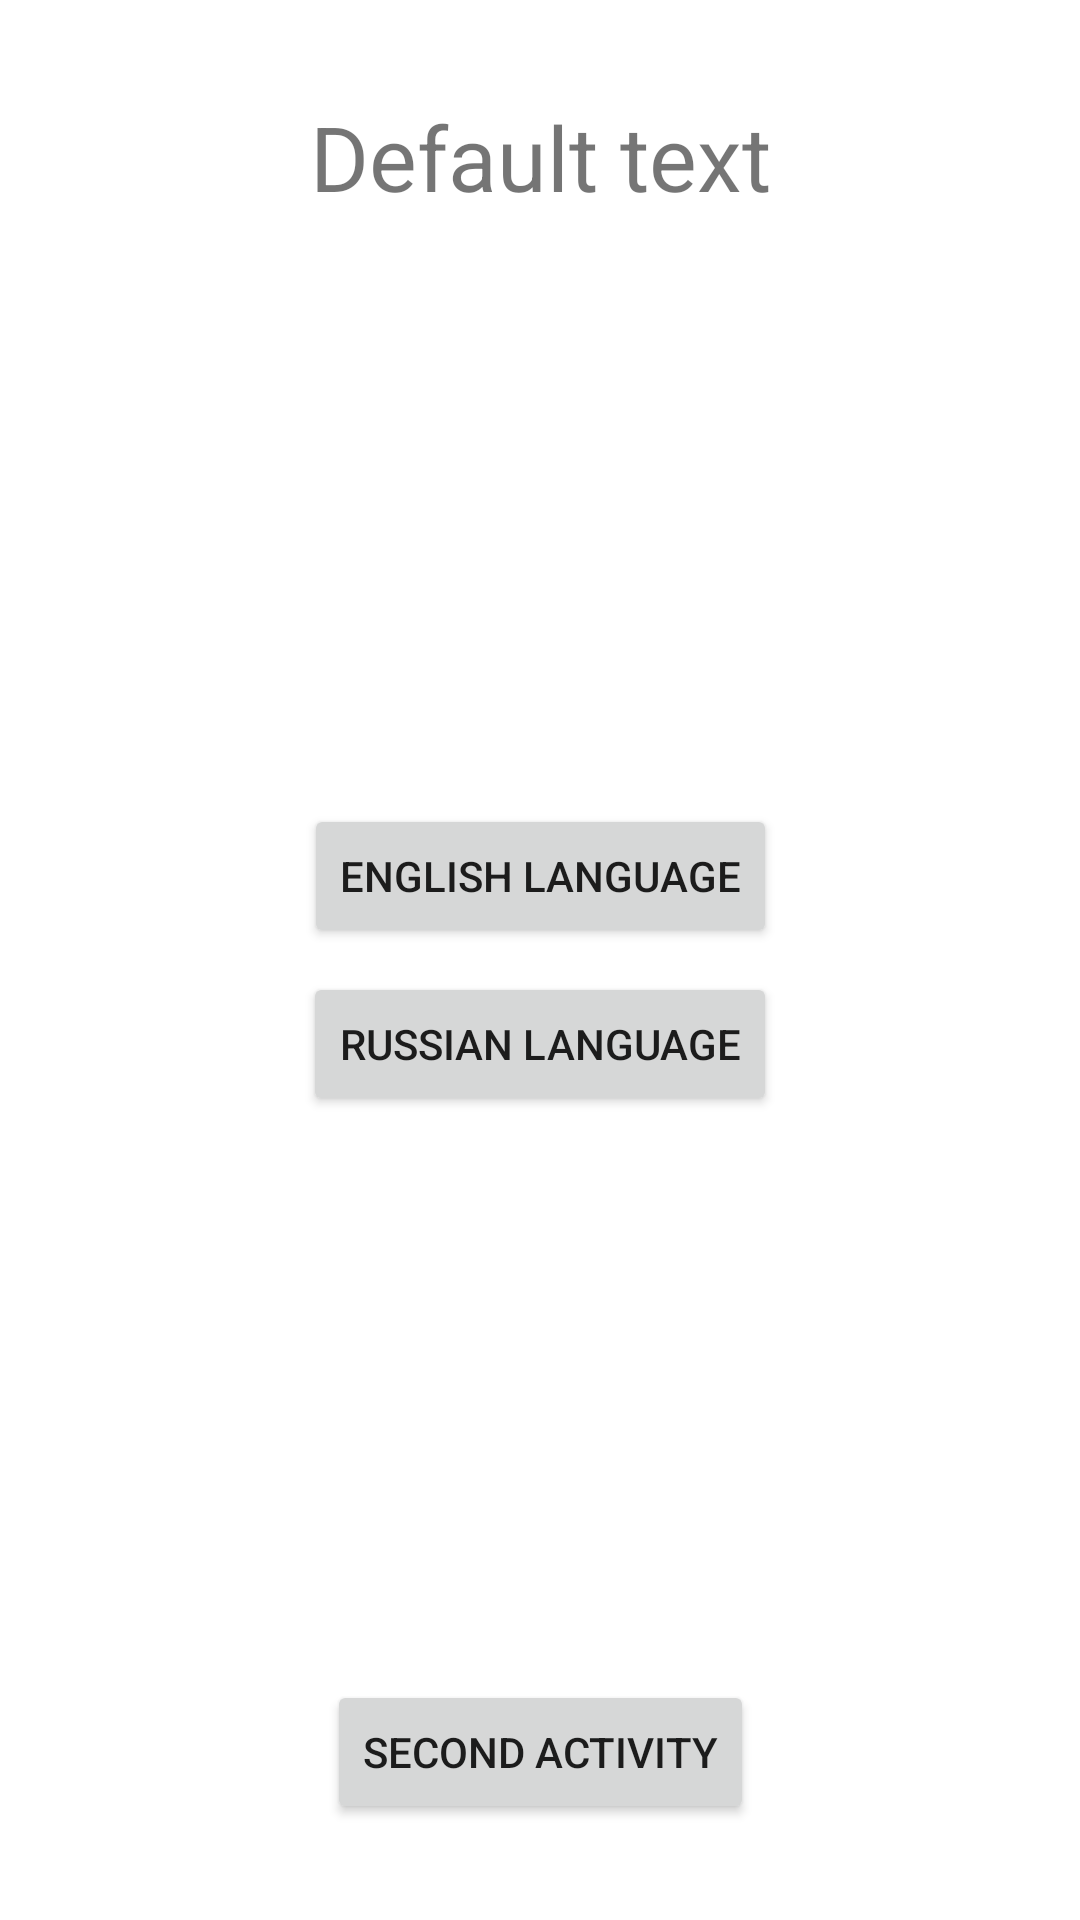

The Android layout XML behind this screen, and the referenced resources:
<!-- AndroidManifest.xml: application theme Theme.Sergeev_Lesson2 -->
<!-- res/layout/activity_main.xml -->
<?xml version="1.0" encoding="utf-8"?>
<androidx.constraintlayout.widget.ConstraintLayout xmlns:android="http://schemas.android.com/apk/res/android"
    xmlns:app="http://schemas.android.com/apk/res-auto"
    xmlns:tools="http://schemas.android.com/tools"
    android:layout_width="match_parent"
    android:layout_height="match_parent"
    tools:context=".MainActivity"
    android:id="@+id/mainLayout">

    <Button
        android:id="@+id/changeToEnglishButton"
        android:layout_width="wrap_content"
        android:layout_height="wrap_content"
        android:text="@string/english_button_name"
        app:layout_constraintBottom_toTopOf="@+id/changeToRuButton"
        app:layout_constraintEnd_toEndOf="parent"
        app:layout_constraintStart_toStartOf="parent"
        app:layout_constraintTop_toTopOf="parent"
        android:layout_marginVertical="4dp"
        app:layout_constraintVertical_chainStyle="packed"/>

    <Button
        android:id="@+id/changeToRuButton"
        android:layout_width="wrap_content"
        android:layout_height="wrap_content"
        android:text="@string/russian_button_name"
        app:layout_constraintBottom_toBottomOf="parent"
        app:layout_constraintEnd_toEndOf="parent"
        app:layout_constraintStart_toStartOf="parent"
        app:layout_constraintTop_toBottomOf="@+id/changeToEnglishButton"
        android:layout_marginVertical="4dp"/>

    <Button
        android:id="@+id/goToSecondActivityBtn"
        android:layout_width="wrap_content"
        android:layout_height="wrap_content"
        app:layout_constraintBottom_toBottomOf="parent"
        app:layout_constraintStart_toStartOf="parent"
        app:layout_constraintEnd_toEndOf="parent"
        android:text="@string/go_to_second_activity_button"
        android:layout_marginBottom="32dp"/>
    <TextView
        android:id="@+id/firstActivityTV"
        android:layout_width="wrap_content"
        android:layout_height="wrap_content"
        app:layout_constraintStart_toStartOf="parent"
        app:layout_constraintEnd_toEndOf="parent"
        app:layout_constraintTop_toTopOf="parent"
        android:text="@string/default_text"
        android:layout_marginTop="32dp"
        android:layout_marginHorizontal="12dp"
        android:textSize="30sp"/>
</androidx.constraintlayout.widget.ConstraintLayout>
<!-- resources referenced by this layout -->
<resources>
  <string name="default_text">Default text</string>
  <string name="english_button_name">English language</string>
  <string name="go_to_second_activity_button">Second activity</string>
  <string name="russian_button_name">Russian language</string>
  <style name="Theme.Sergeev_Lesson2" parent="Theme.MaterialComponents.DayNight.NoActionBar">
          
          <item name="colorPrimary">@color/purple_500</item>
          <item name="colorPrimaryVariant">@color/purple_700</item>
          <item name="colorOnPrimary">@color/white</item>
          
          <item name="colorSecondary">@color/teal_200</item>
          <item name="colorSecondaryVariant">@color/teal_700</item>
          <item name="colorOnSecondary">@color/black</item>
          
          <item name="android:statusBarColor">?attr/colorPrimaryVariant</item>
          
      </style>
  <color name="purple_500">#FF6200EE</color>
  <color name="purple_700">#FF3700B3</color>
  <color name="white">#FFFFFFFF</color>
  <color name="teal_200">#FF03DAC5</color>
  <color name="teal_700">#FF018786</color>
  <color name="black">#FF000000</color>
</resources>
